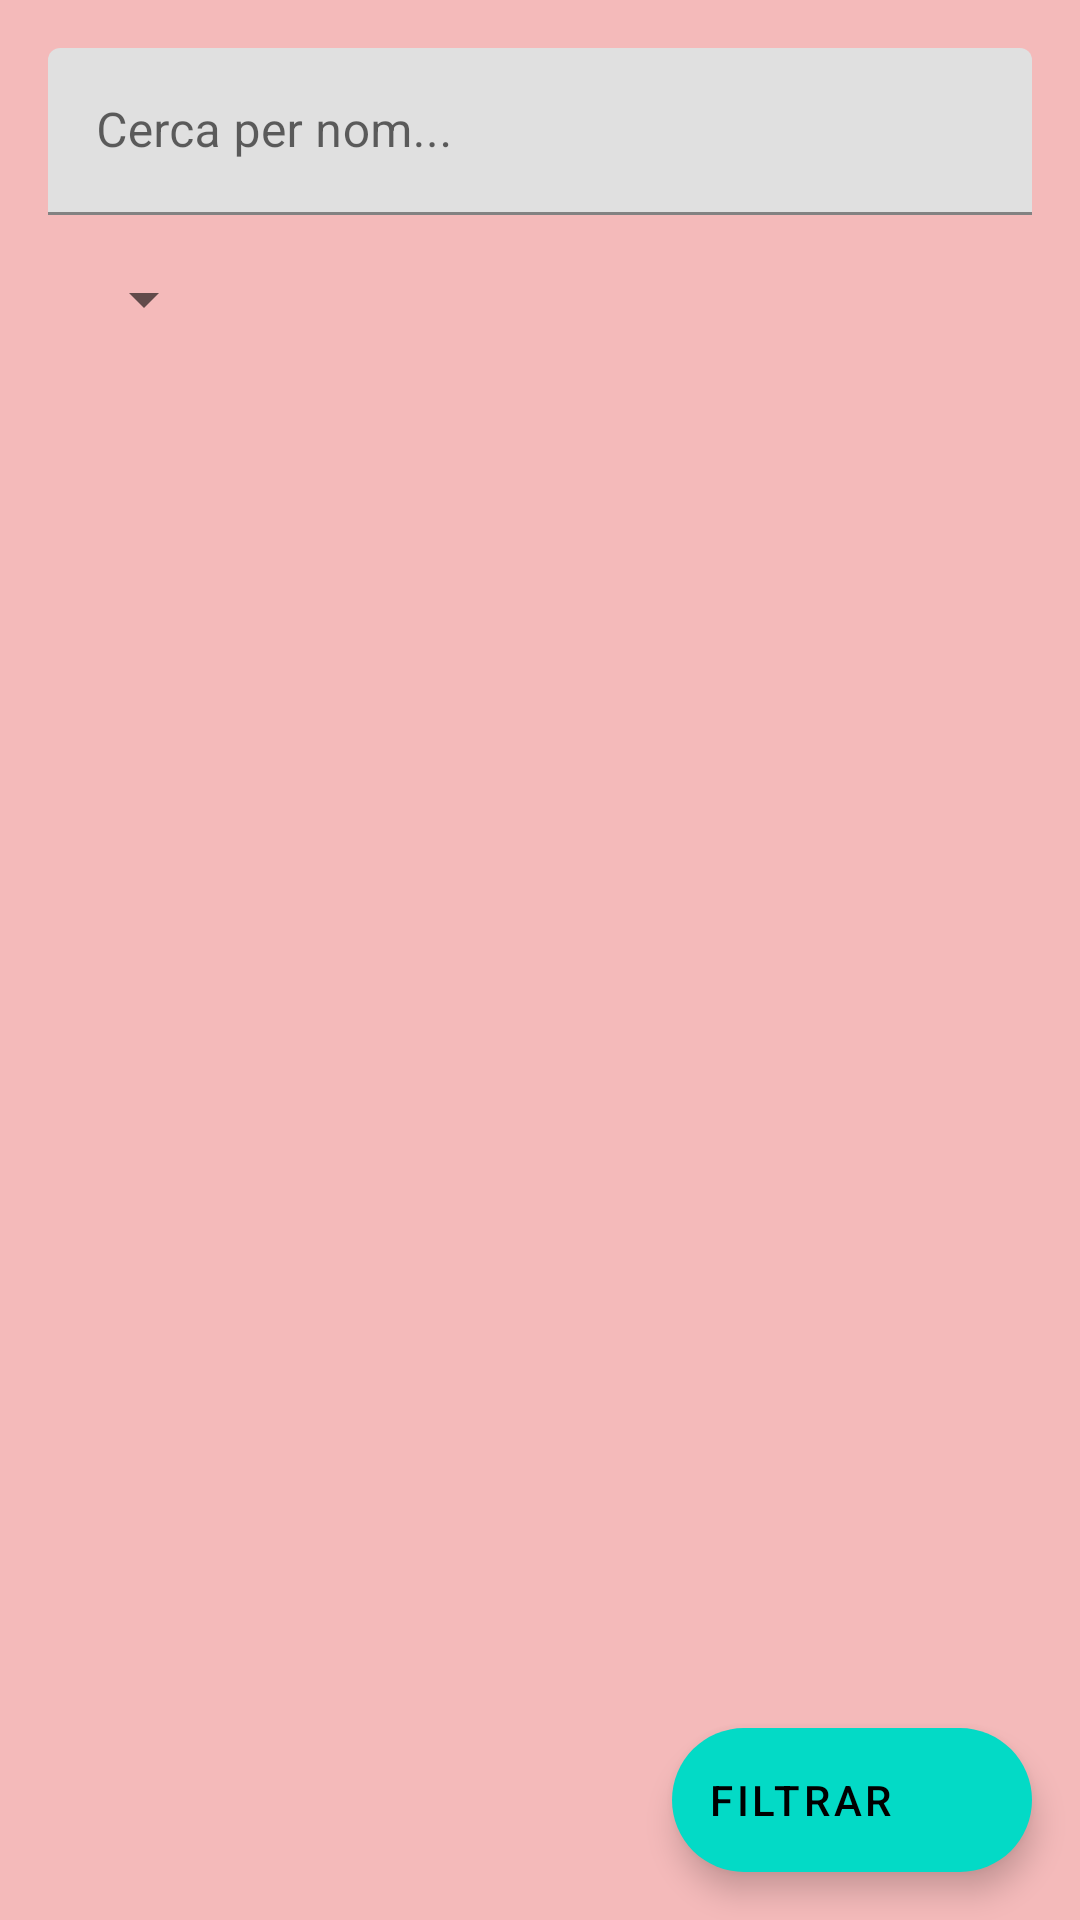

The Android layout XML behind this screen, and the referenced resources:
<!-- AndroidManifest.xml: application theme AppTheme -->
<!-- res/layout/activity_especialitats_perits.xml -->
<?xml version="1.0" encoding="utf-8"?>
<androidx.coordinatorlayout.widget.CoordinatorLayout xmlns:android="http://schemas.android.com/apk/res/android"
    xmlns:app="http://schemas.android.com/apk/res-auto"
    xmlns:tools="http://schemas.android.com/tools"
    android:layout_width="match_parent"
    android:layout_height="match_parent"
    android:background="#25D50000"
    android:fillViewport="true"
    tools:context=".Activities.EspecialitatsPeritsActivity">


    <include layout="@layout/content_especialitats_activity" />


    <com.google.android.material.floatingactionbutton.ExtendedFloatingActionButton
        android:id="@+id/extendedFloatingActionButton"
        android:layout_width="wrap_content"
        android:layout_height="wrap_content"
        android:layout_marginEnd="16dp"
        android:layout_marginRight="16dp"
        android:layout_marginBottom="16dp"
        android:layout_gravity="bottom|right"
        android:text="Filtrar"
        app:elevation="10dp"
        app:icon="@drawable/ic_round_filter_list_24"
        tools:text="Filtrar" />


</androidx.coordinatorlayout.widget.CoordinatorLayout>
<!-- res/layout/content_especialitats_activity.xml (included above) -->
<?xml version="1.0" encoding="utf-8"?>
<ScrollView xmlns:android="http://schemas.android.com/apk/res/android"
    xmlns:app="http://schemas.android.com/apk/res-auto"
    xmlns:tools="http://schemas.android.com/tools"
    android:layout_width="match_parent"
    android:layout_height="match_parent"
    android:background="#25D50000"
    android:fillViewport="true"
    tools:context=".Activities.EspecialitatsPeritsActivity"
    tools:showIn="@layout/activity_especialitats_perits">


    <androidx.constraintlayout.widget.ConstraintLayout
        android:layout_width="match_parent"
        android:layout_height="wrap_content">


        <androidx.recyclerview.widget.RecyclerView
            android:id="@+id/recyclerViewPerits"
            android:layout_width="match_parent"
            android:layout_height="wrap_content"
            android:layout_marginTop="36dp"
            android:padding="16dp"
            app:layout_constraintEnd_toEndOf="parent"
            app:layout_constraintHorizontal_bias="0.0"
            app:layout_constraintStart_toStartOf="parent"
            app:layout_constraintTop_toBottomOf="@+id/spinnerEspecialitzacio" />

        <Spinner
            android:id="@+id/spinnerEspecialitzacio"
            android:layout_width="wrap_content"
            android:layout_height="wrap_content"
            android:layout_marginStart="24dp"
            android:layout_marginLeft="24dp"
            android:layout_marginTop="16dp"
            android:prompt="@string/dialog_title"
            android:spinnerMode="dialog"
            app:layout_constraintStart_toStartOf="parent"
            app:layout_constraintTop_toBottomOf="@+id/textInputLayout"
            app:layout_constraintVertical_chainStyle="spread" />

        <com.google.android.material.textfield.TextInputLayout
            android:id="@+id/textInputLayout"
            android:layout_width="0dp"
            android:layout_height="wrap_content"
            android:layout_marginStart="16dp"
            android:layout_marginLeft="16dp"
            android:layout_marginTop="16dp"
            android:layout_marginEnd="16dp"
            android:layout_marginRight="16dp"
            android:hint="Cerca per nom..."
            app:endIconMode="clear_text"
            app:layout_constraintEnd_toEndOf="parent"
            app:layout_constraintStart_toStartOf="parent"
            app:layout_constraintTop_toTopOf="parent"
            app:startIconDrawable="@drawable/ic_round_search_24"
            app:startIconTint="#000000">

            <com.google.android.material.textfield.TextInputEditText
                android:layout_width="match_parent"
                android:layout_height="wrap_content"
                android:singleLine="true" />

        </com.google.android.material.textfield.TextInputLayout>


    </androidx.constraintlayout.widget.ConstraintLayout>


</ScrollView>
<!-- resources referenced by this layout -->
<resources>
  <string name="dialog_title">Filtra per especialitats</string>
  <style name="AppTheme" parent="Theme.MaterialComponents.Light">
          
          <item name="colorPrimary">@color/colorPrimary</item>
          <item name="colorPrimaryDark">@color/colorPrimaryDark</item>
          <item name="colorAccent">@color/colorAccent</item>
      </style>
  <!-- not gathered from this repository: default colours our renderer supplied (Android Studio template values) -->
  <color name="colorPrimary">#FF6200EE</color>
  <color name="colorPrimaryDark">#FF3700B3</color>
  <color name="colorAccent">#FF03DAC5</color>
</resources>
